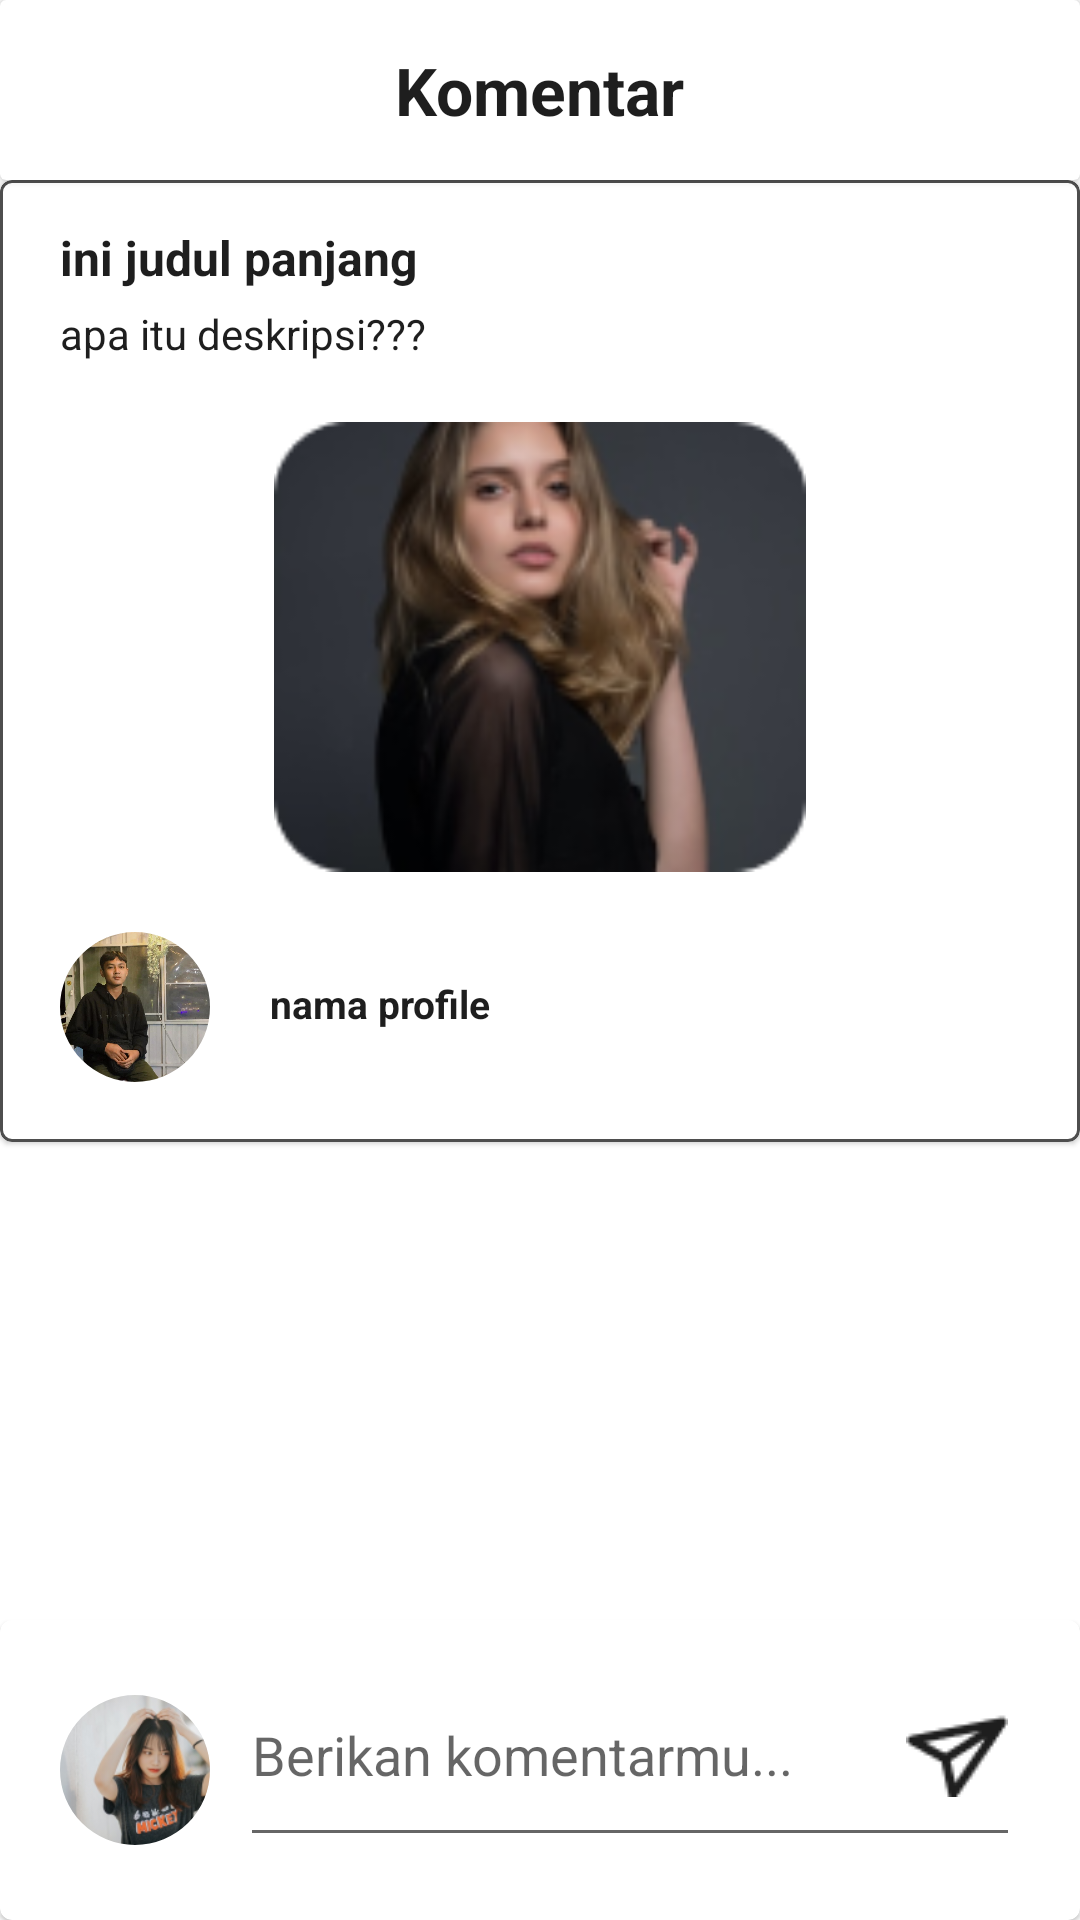

This screen was rendered from an Android layout file. Write that file and the resources it references.
<!-- AndroidManifest.xml: application theme Theme.DevelovMain -->
<!-- res/layout/activity_tambah_komentar.xml -->
<?xml version="1.0" encoding="utf-8"?>
<RelativeLayout xmlns:android="http://schemas.android.com/apk/res/android"
    xmlns:app="http://schemas.android.com/apk/res-auto"
    xmlns:tools="http://schemas.android.com/tools"
    android:layout_width="match_parent"
    android:layout_height="match_parent"
    xmlns:card_view="http://schemas.android.com/apk/res-auto"
    tools:context=".Ui.TambahKomentarActivity">

    <androidx.cardview.widget.CardView
        android:id="@+id/cd_1"
        android:layout_width="match_parent"
        android:layout_height="60dp">

        <RelativeLayout
            android:layout_width="match_parent"
            android:layout_height="match_parent">

            <TextView
            android:layout_width="wrap_content"
            android:layout_height="wrap_content"
            android:layout_centerHorizontal="true"
            android:layout_centerVertical="true"
            android:text="Komentar"
            android:textColor="@color/black"
            android:textSize="22dp"
            android:textStyle="bold"/>

            <ImageView
                android:id="@+id/btn_back"
                android:layout_width="30dp"
                android:layout_height="30dp"
                android:src="@drawable/ic_back"
                android:layout_centerVertical="true"
                android:layout_marginLeft="10dp"/>
        </RelativeLayout>
    </androidx.cardview.widget.CardView>

    <com.google.android.material.card.MaterialCardView
        android:id="@+id/cd_2"
        android:layout_width="match_parent"
        android:layout_height="wrap_content"
        android:layout_below="@id/cd_1"
        app:strokeWidth="1dp"
        app:strokeColor="#4E4E4E">

        <RelativeLayout
            android:layout_width="match_parent"
            android:layout_height="match_parent">

            <TextView
                android:id="@+id/tv_judul"
                android:layout_width="wrap_content"
                android:layout_height="wrap_content"
                android:layout_marginTop="15dp"
                android:layout_marginLeft="20dp"
                android:text="ini judul panjang"
                android:textColor="@color/black"
                android:textSize="16sp"
                android:textStyle="bold"
                />

            <TextView
                android:id="@+id/tv_deskripsi"
                android:layout_width="wrap_content"
                android:layout_height="wrap_content"
                android:layout_below="@id/tv_judul"
                android:layout_marginLeft="20dp"
                android:layout_marginTop="5dp"
                android:text="apa itu deskripsi???"
                android:textColor="@color/black"/>

            <ImageView
                android:id="@+id/img_post"
                android:layout_width="match_parent"
                android:layout_height="150dp"
                android:layout_marginTop="20dp"
                android:layout_marginHorizontal="20dp"
                android:layout_centerHorizontal="true"
                android:layout_below="@id/tv_deskripsi"
                android:src="@drawable/mentor1"/>

            <com.google.android.material.imageview.ShapeableImageView
                android:id="@+id/img_profil"
                android:layout_width="50dp"
                android:layout_height="50dp"
                android:layout_below="@+id/img_post"
                android:layout_marginStart="20dp"
                android:layout_marginTop="20dp"
                android:layout_marginEnd="20dp"
                android:layout_marginBottom="20dp"
                android:scaleType="centerCrop"
                android:src="@drawable/profil"
                card_view:shapeAppearanceOverlay="@style/roundedImageViewRounded" />

            <TextView
                android:id="@+id/tv_profil"
                android:layout_width="wrap_content"
                android:layout_height="wrap_content"
                android:layout_marginTop="35dp"
                android:text="nama profile"
                android:textColor="@color/black"
                android:textSize="13sp"
                android:textStyle="bold"
                android:layout_below="@id/img_post"
                android:layout_toRightOf="@id/img_profil"/>
        </RelativeLayout>

    </com.google.android.material.card.MaterialCardView>

    <com.google.android.material.card.MaterialCardView
        android:layout_width="match_parent"
        android:layout_height="100dp"
        android:layout_alignParentBottom="true">

        <RelativeLayout
            android:layout_width="match_parent"
            android:layout_height="match_parent">

            <com.google.android.material.imageview.ShapeableImageView
                android:id="@+id/img_user"
                android:layout_width="50dp"
                android:layout_height="50dp"
                android:layout_centerVertical="true"
                android:layout_marginLeft="20dp"
                android:scaleType="centerCrop"
                android:src="@drawable/mentor2"
                card_view:shapeAppearanceOverlay="@style/roundedImageViewRounded" />

            <EditText
                android:id="@+id/edt_komentar"
                android:layout_width="match_parent"
                android:layout_height="wrap_content"
                android:layout_toRightOf="@id/img_user"
                android:layout_marginRight="20dp"
                android:layout_marginLeft="10dp"
                android:layout_centerVertical="true"
                android:hint="Berikan komentarmu..."
                android:drawableRight="@drawable/ic_send"
                android:paddingBottom="20dp"/>

        </RelativeLayout>

    </com.google.android.material.card.MaterialCardView>

</RelativeLayout>
<!-- resources referenced by this layout -->
<resources>
  <color name="black">#1e1e1e</color>
  <!-- drawable ic_send: png bitmap (drawable, 483 bytes) -->
  <!-- drawable mentor1: png bitmap (drawable, 28671 bytes) -->
  <!-- drawable mentor2: png bitmap (drawable, 37637 bytes) -->
  <!-- drawable profil: jpg bitmap (drawable, 94712 bytes) -->
  <style name="roundedImageViewRounded">
          <item name="cornerFamily">rounded</item>
          <item name="cornerSize">50%</item>
      </style>
  <style name="Theme.DevelovMain" parent="Theme.MaterialComponents.DayNight.NoActionBar">
          
          <item name="colorPrimary">@color/purple_500</item>
          <item name="colorPrimaryVariant">@color/purple_700</item>
          <item name="colorOnPrimary">@color/white</item>
          
          <item name="colorSecondary">@color/teal_200</item>
          <item name="colorSecondaryVariant">@color/teal_700</item>
          <item name="colorOnSecondary">@color/black</item>
          
          <item name="android:statusBarColor">@color/white</item>
          
      </style>
  <color name="purple_500">#FF6200EE</color>
  <color name="purple_700">#FF3700B3</color>
  <color name="white">#fefefe</color>
  <color name="teal_200">#FF03DAC5</color>
  <color name="teal_700">#FF018786</color>
</resources>
